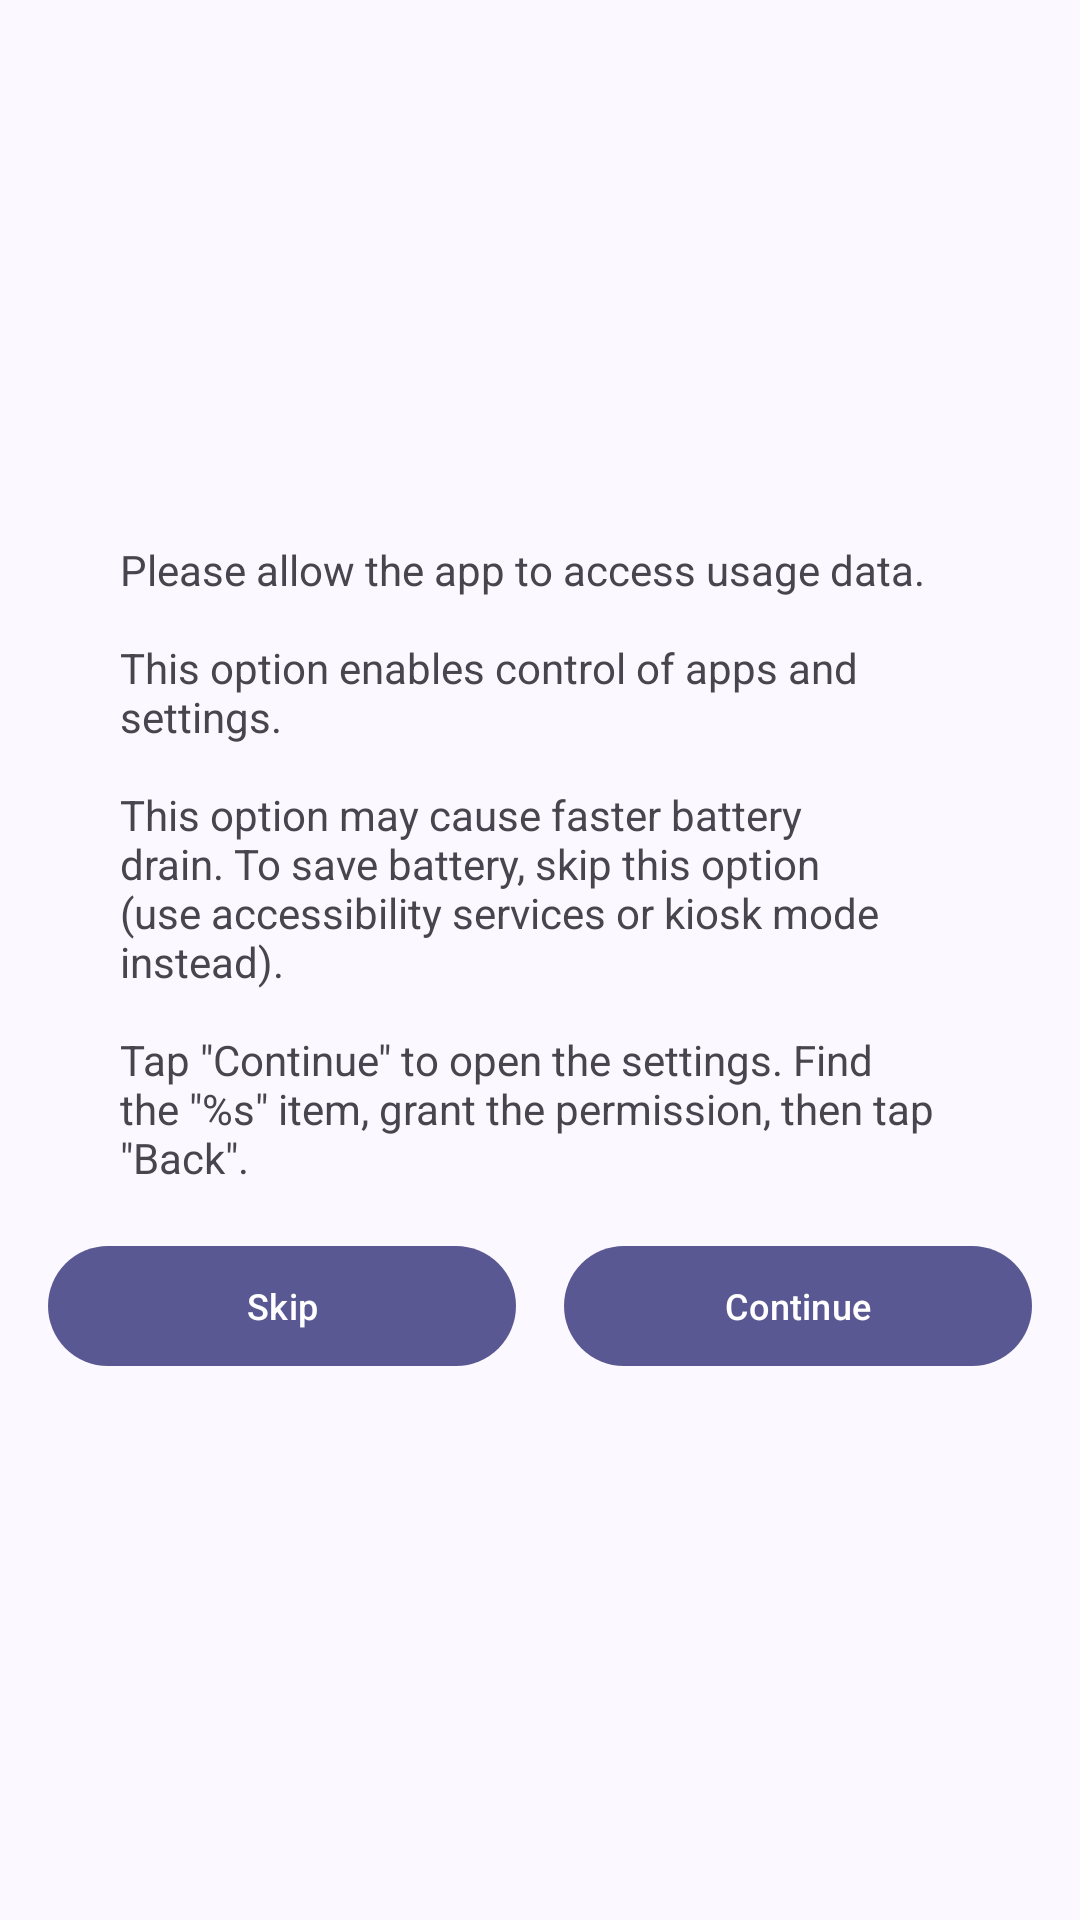

Write the Android layout XML for this screen, with the resource values it uses.
<!-- AndroidManifest.xml: application theme AppTheme -->
<!-- res/layout/dialog_history_settings.xml -->
<?xml version="1.0" encoding="utf-8"?>
<layout xmlns:android="http://schemas.android.com/apk/res/android"
        xmlns:tools="http://schemas.android.com/tools"
        xmlns:bind="http://schemas.android.com/apk/res-auto">

    <LinearLayout
          android:orientation="vertical"
          android:layout_width="wrap_content"
          android:layout_height="match_parent"
          android:gravity="center"
          android:paddingTop="@dimen/activity_vertical_margin"
          android:paddingBottom="@dimen/activity_vertical_margin"
          android:paddingLeft="@dimen/activity_horizontal_margin"
          android:paddingRight="@dimen/activity_horizontal_margin"
          tools:context="org.laborato.mdmlab.launcher.ui.MainActivity">

        <com.google.android.material.textview.MaterialTextView
            android:id="@+id/hint"
            android:layout_width="@dimen/dialog_enter_device_id_width"
            android:layout_height="wrap_content"
            android:text="@string/dialog_history_settings_title"
            android:layout_marginBottom="@dimen/activity_horizontal_margin"/>

        <LinearLayout
            android:layout_width="match_parent"
            android:layout_height="wrap_content"
            android:gravity="center"
            android:orientation="horizontal">

            <com.google.android.material.button.MaterialButton
                android:layout_width="0dp"
                android:layout_weight="1"
                android:layout_height="wrap_content"
                android:layout_marginRight="8dp"
                android:text="@string/dialog_history_settings_skip"
                android:textSize="@dimen/button_text_size"
                android:onClick="historyWithoutPermission"/>

            <com.google.android.material.button.MaterialButton
                android:layout_width="0dp"
                android:layout_weight="1"
                android:layout_height="wrap_content"
                android:layout_marginLeft="8dp"
                android:text="@string/dialog_history_settings_continue"
                android:textSize="@dimen/button_text_size"
                android:onClick="continueHistory"/>

        </LinearLayout>

    </LinearLayout>

</layout>
<!-- resources referenced by this layout -->
<resources>
  <dimen name="activity_horizontal_margin">16dp</dimen>
  <dimen name="activity_vertical_margin">16dp</dimen>
  <dimen name="button_text_size">12dp</dimen>
  <dimen name="dialog_enter_device_id_width">280dp</dimen>
  <string name="dialog_history_settings_continue">Continue</string>
  <string name="dialog_history_settings_skip">Skip</string>
  <string name="dialog_history_settings_title">Please allow the app to access usage data.\n\nThis option enables control of apps and settings.\n\nThis option may cause faster battery drain. To save battery, skip this option (use accessibility services or kiosk mode instead).\n\nTap \"Continue\" to open the settings. Find the \"%s\" item, grant the permission, then tap \"Back\".</string>
  <style name="Widget.LabMDM.Button" parent="Widget.Material3.Button">
          <item name="android:minWidth">16dp</item>
          <item name="android:textAppearance">?attr/textAppearanceBodySmall</item>
      </style>
  <color name="md_theme_primary">#5A5892</color>
  <color name="md_theme_onPrimary">#FFFFFF</color>
  <color name="md_theme_primaryContainer">#E2DFFF</color>
  <color name="md_theme_onPrimaryContainer">#424178</color>
  <color name="md_theme_secondary">#5E5C71</color>
  <color name="md_theme_onSecondary">#FFFFFF</color>
  <color name="md_theme_secondaryContainer">#E3E0F9</color>
  <color name="md_theme_onSecondaryContainer">#464559</color>
  <color name="md_theme_tertiary">#7A5368</color>
  <color name="md_theme_onTertiary">#FFFFFF</color>
  <color name="md_theme_tertiaryContainer">#FFD8EA</color>
  <color name="md_theme_onTertiaryContainer">#603C50</color>
  <color name="md_theme_error">#BA1A1A</color>
  <color name="md_theme_onError">#FFFFFF</color>
  <color name="md_theme_errorContainer">#FFDAD6</color>
  <color name="md_theme_onErrorContainer">#93000A</color>
  <color name="md_theme_background">#FCF8FF</color>
  <color name="md_theme_onBackground">#1B1B21</color>
  <color name="md_theme_surface">#FCF8FF</color>
  <color name="md_theme_onSurface">#1B1B21</color>
  <color name="md_theme_surfaceVariant">#E4E1EC</color>
  <color name="md_theme_onSurfaceVariant">#47464F</color>
  <color name="md_theme_outline">#787680</color>
  <color name="md_theme_outlineVariant">#C8C5D0</color>
  <color name="md_theme_inverseSurface">#313036</color>
  <color name="md_theme_inverseOnSurface">#F3EFF7</color>
  <color name="md_theme_inversePrimary">#C3C0FF</color>
  <color name="md_theme_primaryFixed">#E2DFFF</color>
  <color name="md_theme_onPrimaryFixed">#16134A</color>
  <color name="md_theme_primaryFixedDim">#C3C0FF</color>
  <color name="md_theme_onPrimaryFixedVariant">#424178</color>
  <color name="md_theme_secondaryFixed">#E3E0F9</color>
  <color name="md_theme_onSecondaryFixed">#1A1A2C</color>
  <color name="md_theme_secondaryFixedDim">#C7C4DD</color>
  <color name="md_theme_onSecondaryFixedVariant">#464559</color>
  <color name="md_theme_tertiaryFixed">#FFD8EA</color>
  <color name="md_theme_onTertiaryFixed">#2F1124</color>
  <color name="md_theme_tertiaryFixedDim">#EAB9D2</color>
  <color name="md_theme_onTertiaryFixedVariant">#603C50</color>
  <color name="md_theme_surfaceDim">#DCD9E0</color>
  <color name="md_theme_surfaceBright">#FCF8FF</color>
  <color name="md_theme_surfaceContainerLowest">#FFFFFF</color>
  <color name="md_theme_surfaceContainerLow">#F6F2FA</color>
  <color name="md_theme_surfaceContainer">#F0ECF4</color>
  <color name="md_theme_surfaceContainerHigh">#EAE7EF</color>
  <color name="md_theme_surfaceContainerHighest">#E5E1E9</color>
</resources>
